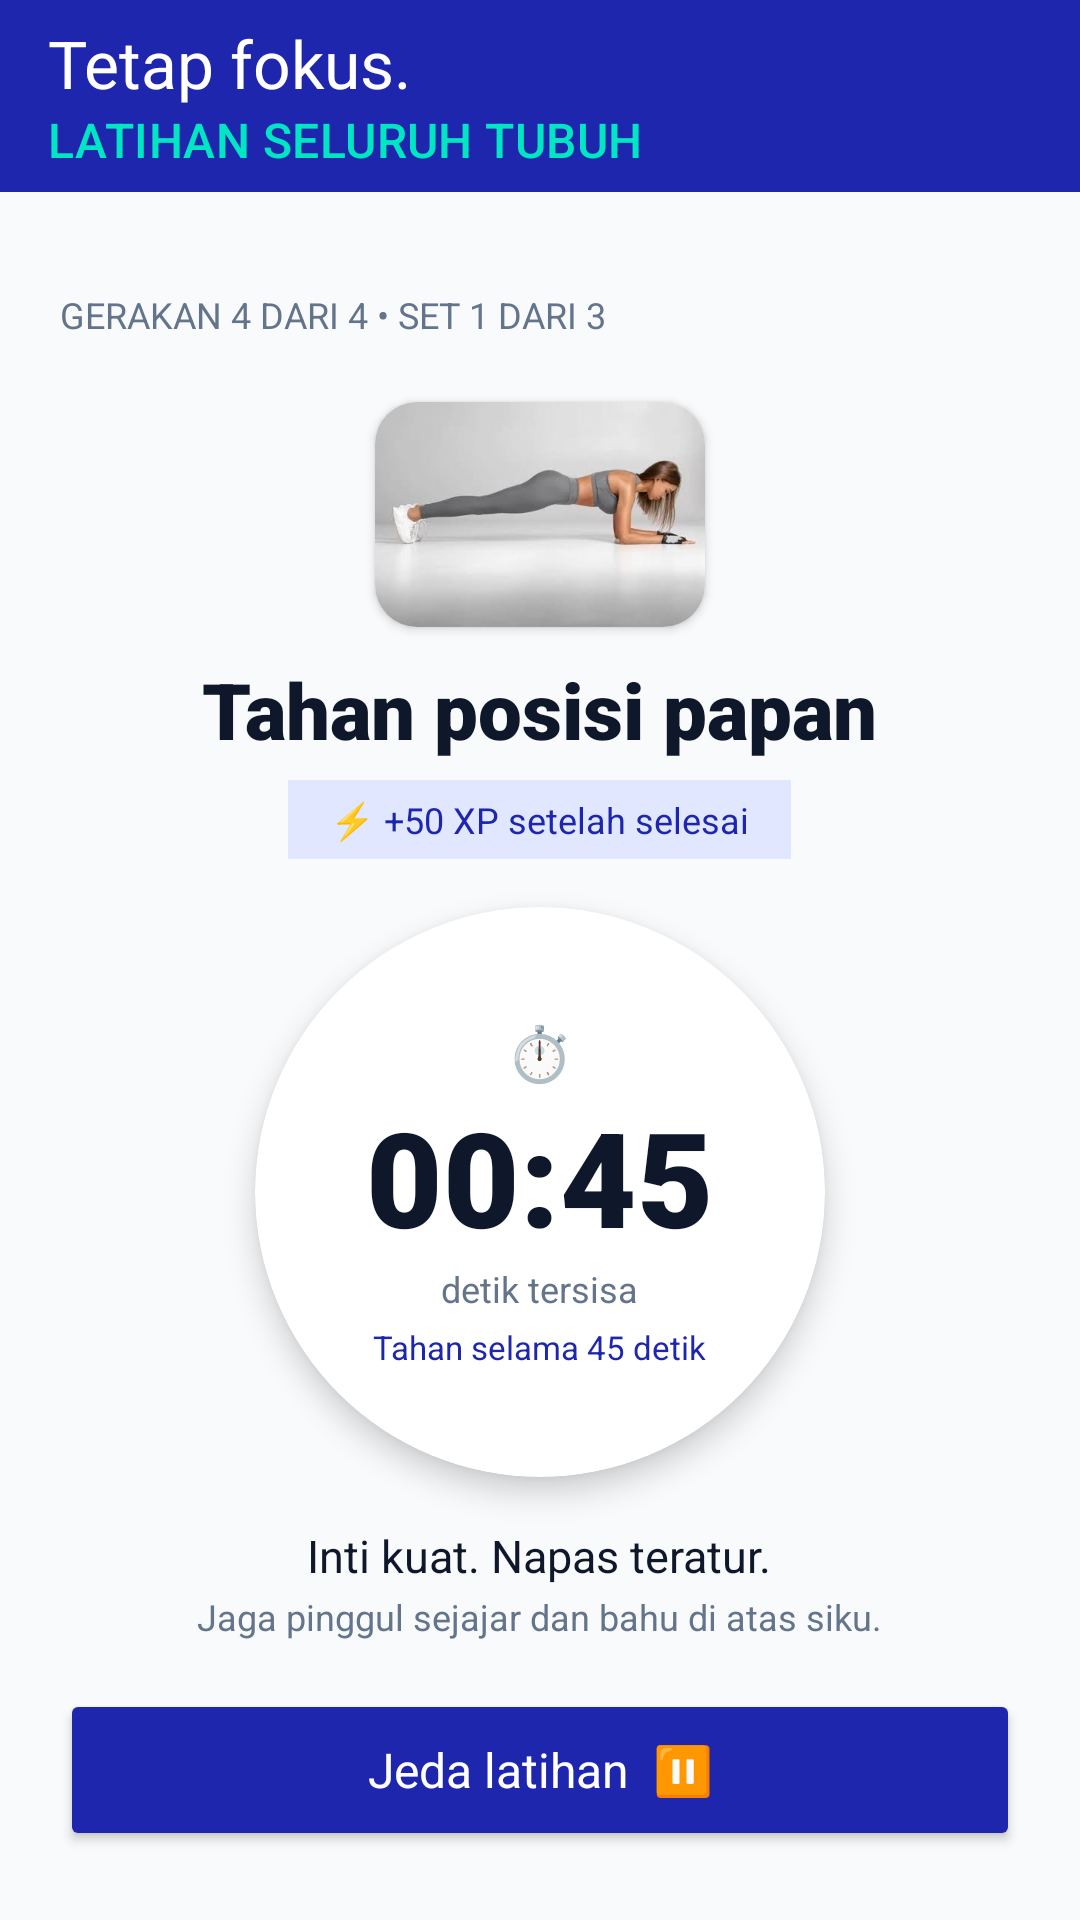

The Android layout XML behind this screen, and the referenced resources:
<!-- AndroidManifest.xml: application theme Theme.Material3.Light.NoActionBar -->
<!-- res/layout/activity_detail.xml -->
<?xml version="1.0" encoding="utf-8"?>
<androidx.constraintlayout.widget.ConstraintLayout xmlns:android="http://schemas.android.com/apk/res/android"
    xmlns:app="http://schemas.android.com/apk/res-auto"
    android:id="@+id/main"
    android:layout_width="match_parent"
    android:layout_height="match_parent"
    android:background="@color/bg_light">

    <androidx.appcompat.widget.Toolbar
        android:id="@+id/toolbarDetail"
        android:layout_width="match_parent"
        android:layout_height="?attr/actionBarSize"
        android:background="@color/primary_blue"
        app:layout_constraintTop_toTopOf="parent"
        app:subtitle="LATIHAN SELURUH TUBUH"
        app:subtitleTextColor="@color/secondary_cyan"
        app:title="Tetap fokus."
        app:titleTextColor="@color/white" />

    <LinearLayout
        android:layout_width="match_parent"
        android:layout_height="0dp"
        android:gravity="center_horizontal"
        android:orientation="vertical"
        android:padding="20dp"
        app:layout_constraintBottom_toBottomOf="parent"
        app:layout_constraintTop_toBottomOf="@+id/toolbarDetail">

        <LinearLayout
            android:layout_width="match_parent"
            android:layout_height="wrap_content"
            android:gravity="center_vertical"
            android:orientation="horizontal">

            <TextView
                android:layout_width="0dp"
                android:layout_height="wrap_content"
                android:layout_weight="1"
                android:fontFamily="sans-serif-bold"
                android:text="GERAKAN 4 DARI 4 • SET 1 DARI 3"
                android:textColor="@color/text_grey"
                android:textSize="12sp" />

            <ImageView
                android:layout_width="42dp"
                android:layout_height="42dp"
                android:scaleType="fitCenter"
                android:src="@drawable/fitnes" />
        </LinearLayout>

        <androidx.cardview.widget.CardView
            android:layout_width="110dp"
            android:layout_height="75dp"
            android:layout_marginTop="8dp"
            app:cardCornerRadius="14dp"
            app:cardElevation="2dp">

            <ImageView
                android:id="@+id/imgGerakan"
                android:layout_width="match_parent"
                android:layout_height="match_parent"
                android:scaleType="centerCrop"
                android:src="@drawable/plank" />
        </androidx.cardview.widget.CardView>

        <TextView
            android:id="@+id/tvJudulGerakan"
            android:layout_width="wrap_content"
            android:layout_height="wrap_content"
            android:layout_marginTop="10dp"
            android:fontFamily="sans-serif-black"
            android:text="Tahan posisi papan"
            android:textColor="@color/text_dark"
            android:textSize="26sp" />

        <TextView
            android:layout_width="wrap_content"
            android:layout_height="wrap_content"
            android:layout_marginTop="6dp"
            android:background="#E0E7FF"
            android:fontFamily="sans-serif-bold"
            android:paddingHorizontal="14dp"
            android:paddingVertical="5dp"
            android:text="⚡ +50 XP setelah selesai"
            android:textColor="@color/primary_blue"
            android:textSize="12sp" />

        <androidx.cardview.widget.CardView
            android:layout_width="190dp"
            android:layout_height="190dp"
            android:layout_marginTop="16dp"
            app:cardBackgroundColor="@color/white"
            app:cardCornerRadius="95dp"
            app:cardElevation="6dp">

            <LinearLayout
                android:layout_width="match_parent"
                android:layout_height="match_parent"
                android:gravity="center"
                android:orientation="vertical">

                <TextView
                    android:layout_width="wrap_content"
                    android:layout_height="wrap_content"
                    android:text="⏱️"
                    android:textSize="18sp" />

                <TextView
                    android:id="@+id/tvTimer"
                    android:layout_width="wrap_content"
                    android:layout_height="wrap_content"
                    android:fontFamily="sans-serif-black"
                    android:text="00:45"
                    android:textColor="@color/text_dark"
                    android:textSize="44sp" />

                <TextView
                    android:layout_width="wrap_content"
                    android:layout_height="wrap_content"
                    android:text="detik tersisa"
                    android:textColor="@color/text_grey"
                    android:textSize="12sp" />

                <TextView
                    android:layout_width="wrap_content"
                    android:layout_height="wrap_content"
                    android:layout_marginTop="4dp"
                    android:fontFamily="sans-serif-bold"
                    android:text="Tahan selama 45 detik"
                    android:textColor="@color/primary_blue"
                    android:textSize="11sp" />
            </LinearLayout>
        </androidx.cardview.widget.CardView>

        <TextView
            android:layout_width="wrap_content"
            android:layout_height="wrap_content"
            android:layout_marginTop="16dp"
            android:fontFamily="sans-serif-bold"
            android:text="Inti kuat. Napas teratur."
            android:textColor="@color/text_dark"
            android:textSize="15sp" />

        <TextView
            android:layout_width="wrap_content"
            android:layout_height="wrap_content"
            android:layout_marginTop="2dp"
            android:text="Jaga pinggul sejajar dan bahu di atas siku."
            android:textColor="@color/text_grey"
            android:textSize="12sp" />

        <Button
            android:id="@+id/btnPauseResume"
            android:layout_width="match_parent"
            android:layout_height="54dp"
            android:layout_marginTop="16dp"
            android:backgroundTint="@color/primary_blue"
            android:fontFamily="sans-serif-bold"
            android:text="Jeda latihan  ⏸"
            android:textAllCaps="false"
            android:textColor="@color/white"
            android:textSize="16sp" />

        <Button
            android:id="@+id/btnFinishWorkout"
            style="?android:attr/borderlessButtonStyle"
            android:layout_width="wrap_content"
            android:layout_height="wrap_content"
            android:text="⏹ Akhiri latihan"
            android:textAllCaps="false"
            android:textColor="@color/text_grey" />
    </LinearLayout>

</androidx.constraintlayout.widget.ConstraintLayout>
<!-- resources referenced by this layout -->
<resources>
  <color name="bg_light">#F8FAFC</color>
  <color name="primary_blue">#1D26AC</color>
  <color name="secondary_cyan">#00E6C3</color>
  <color name="text_dark">#0F172A</color>
  <color name="text_grey">#64748B</color>
  <color name="white">#FFFFFFFF</color>
  <!-- drawable plank: jpg bitmap (drawable, 7468 bytes) -->
</resources>
